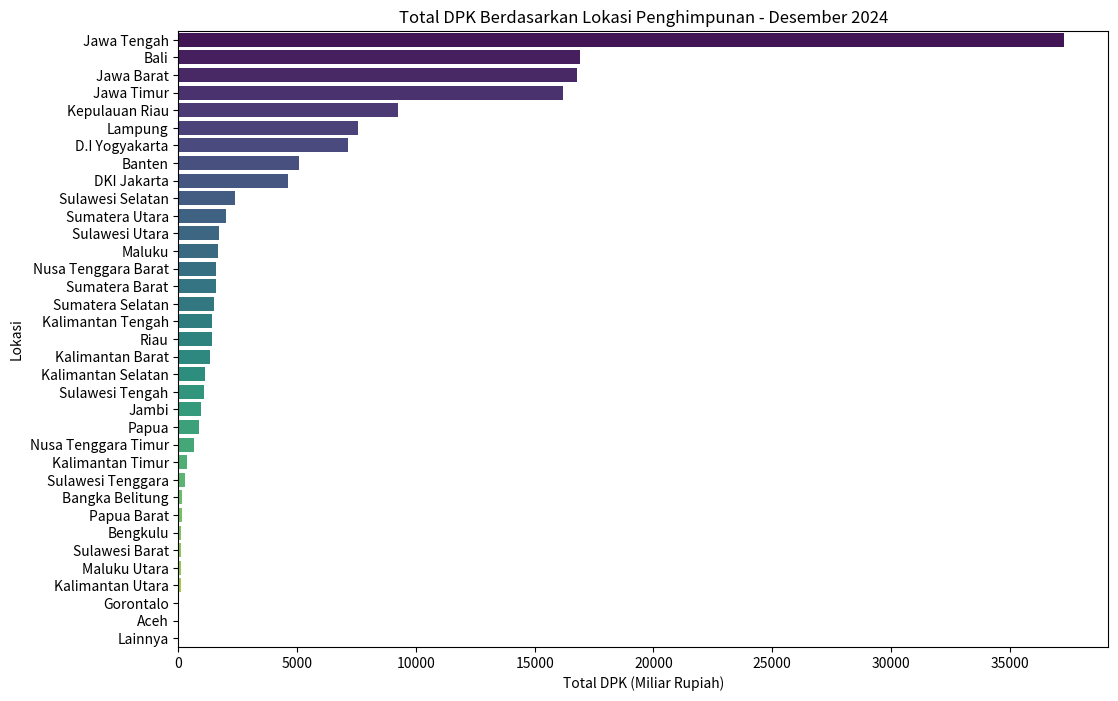
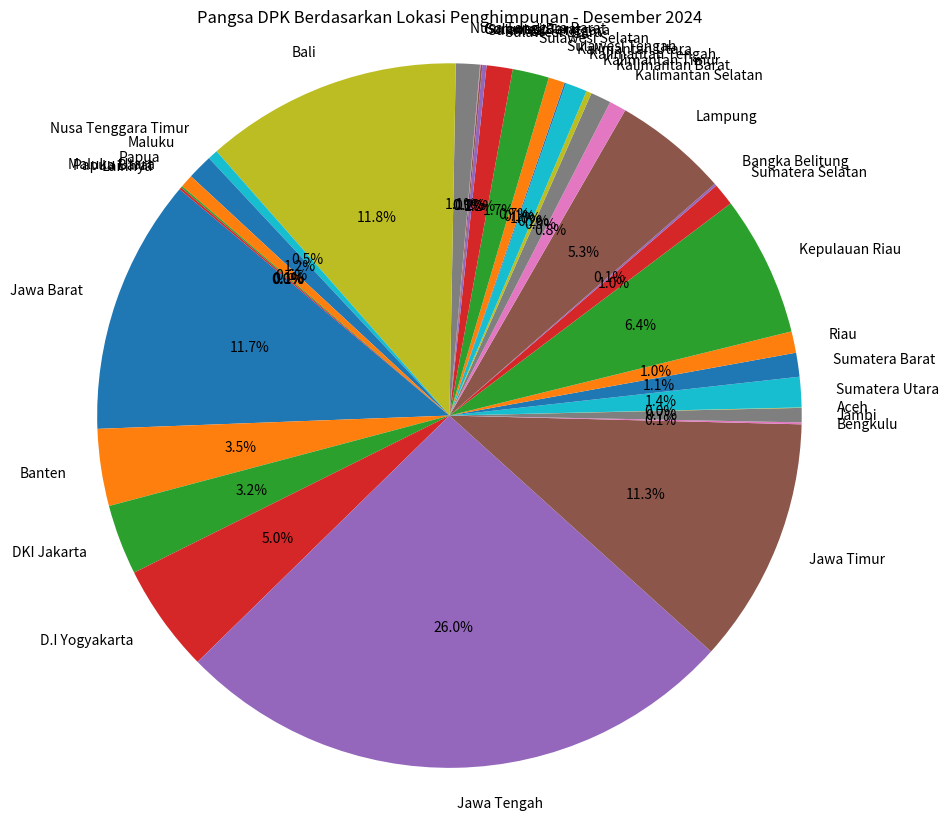

Reproduce these figures in Python, in order.
# %%
#Import library yang diperlukan
import pandas as pd
import matplotlib.pyplot as plt
import seaborn as sns
# %%
# Membaca data dari CSV
data = {
    "Lokasi": ["Jawa Barat", "Banten", "DKI Jakarta", "D.I Yogyakarta", "Jawa Tengah", "Jawa Timur", 
               "Bengkulu", "Jambi", "Aceh", "Sumatera Utara", "Sumatera Barat", "Riau", 
               "Kepulauan Riau", "Sumatera Selatan", "Bangka Belitung", "Lampung", 
               "Kalimantan Selatan", "Kalimantan Barat", "Kalimantan Timur", "Kalimantan Tengah", 
               "Kalimantan Utara", "Sulawesi Tengah", "Sulawesi Selatan", "Sulawesi Utara", 
               "Sulawesi Tenggara", "Sulawesi Barat", "Gorontalo", "Nusa Tenggara Barat", 
               "Bali", "Nusa Tenggara Timur", "Maluku", "Papua", "Maluku Utara", 
               "Papua Barat", "Lainnya"],
    "Tabungan": [5256, 813, 337, 2465, 17360, 4665, 51, 153, 18, 917, 902, 619, 1264, 
                 320, 38, 1317, 253, 390, 143, 385, 56, 133, 352, 363, 156, 93, 13, 
                 880, 4525, 258, 176, 223, 30, 36, 0],
    "Deposito": [11546, 4253, 4286, 4662, 19933, 11522, 74, 791, 11, 1078, 671, 793, 
                 7983, 1162, 114, 6227, 856, 956, 205, 1037, 44, 941, 2048, 1351, 
                 119, 24, 23, 695, 12379, 407, 1479, 636, 84, 103, 0],
}

df = pd.DataFrame(data)
df['Total DPK'] = df['Tabungan'] + df['Deposito']
df['Pangsa (%)'] = (df['Total DPK'] / df['Total DPK'].sum()) * 100
# %%
## Analisis Data

# Menampilkan data
print(df)

# Menampilkan statistik deskriptif
print(df.describe())
# %%
# Visualisasi Total DPK berdasarkan Lokasi
plt.figure(figsize=(12, 8))
sns.barplot(x='Total DPK', y='Lokasi', data=df.sort_values('Total DPK', ascending=False), palette='viridis')
plt.title('Total DPK Berdasarkan Lokasi Penghimpunan - Desember 2024')
plt.xlabel('Total DPK (Miliar Rupiah)')
plt.ylabel('Lokasi')
plt.show()

# Visualisasi Pangsa DPK
plt.figure(figsize=(10, 10))
plt.pie(df['Pangsa (%)'], labels=df['Lokasi'], autopct='%1.1f%%', startangle=140)
plt.title('Pangsa DPK Berdasarkan Lokasi Penghimpunan - Desember 2024')
plt.axis('equal')  # Equal aspect ratio ensures that pie is drawn as a circle.
plt.show()
# %%
# Rekomendasi berdasarkan analisis
high_dpk = df[df['Total DPK'] > 10000]  # Provinsi dengan DPK tinggi
low_dpk = df[df['Total DPK'] < 500]     # Provinsi dengan DPK rendah

print("Rekomendasi untuk Provinsi dengan DPK Tinggi:")
for index, row in high_dpk.iterrows():
    print(f"- Fokus pada {row['Lokasi']} untuk meningkatkan produk dan pemasaran.")

print("\nRekomendasi untuk Provinsi dengan DPK Rendah:")
for index, row in low_dpk.iterrows():
    print(f"- Lakukan analisis lebih lanjut di {row['Lokasi']} untuk memahami faktor penyebab rendahnya DPK.")
# %%
# Kesimpulan
# - Data menunjukkan bahwa Jawa Tengah memiliki total DPK tertinggi, diikuti oleh Jawa Barat dan DKI Jakarta.
# - Sebaliknya, beberapa provinsi seperti Maluku Utara dan Papua Barat memiliki total DPK yang rendah.
# - Rekomendasi untuk fokus pada provinsi dengan DPK tinggi untuk meningkatkan produk dan pemasaran.
# - Untuk provinsi dengan DPK rendah, perlu dilakukan analisis lebih lanjut untuk memahami penyebabnya.

# %%
